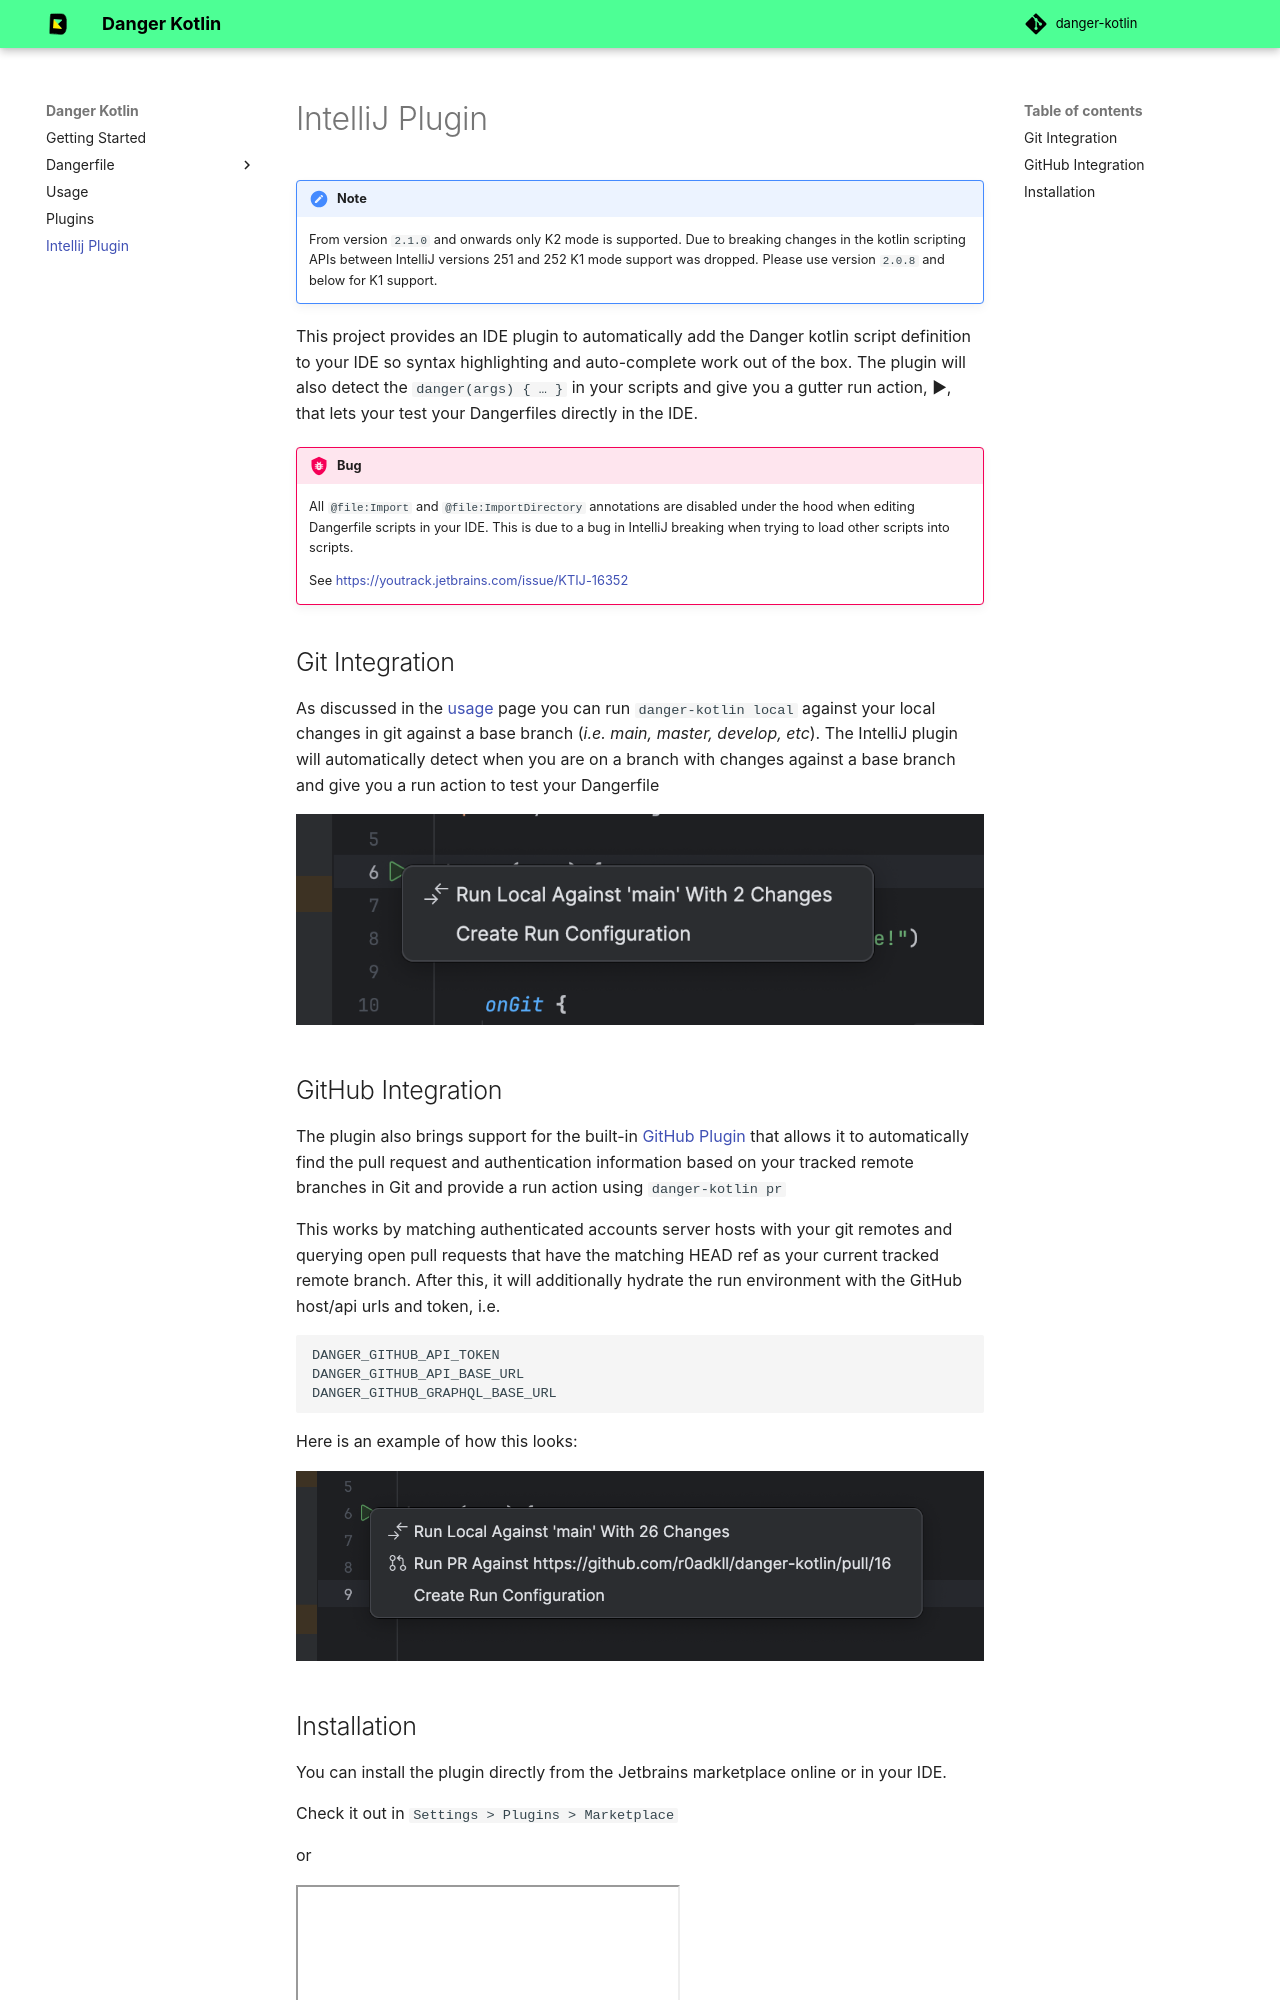

repository: r0adkll/danger-kotlin · page: intellij-plugin/index.html · generator: mkdocs

# IntelliJ Plugin

!!! note

    From version `2.1.0` and onwards only K2 mode is supported. Due to breaking changes in the kotlin scripting APIs
    between IntelliJ versions 251 and 252 K1 mode support was dropped. Please use version `2.0.8` and below for K1 support.

This project provides an IDE plugin to automatically add the Danger kotlin script definition to your IDE so syntax highlighting and auto-complete work out of the box.
The plugin will also detect the `danger(args) { … }` in your scripts and give you a gutter run action, ▶, that lets your test your Dangerfiles directly in the IDE.

!!! bug

    All `@file:Import` and `@file:ImportDirectory` annotations are disabled under the hood when editing Dangerfile scripts
    in your IDE. This is due to a bug in IntelliJ breaking when trying to load other scripts into scripts.

    See https://youtrack.jetbrains.com/issue/KTIJ-16352

## Git Integration
As discussed in the [usage][] page you can run `danger-kotlin local` against your local changes in git against a base branch (_i.e. main, master, develop, etc_). The
IntelliJ plugin will automatically detect when you are on a branch with changes against a base branch and give you a run action to test your Dangerfile

![](assets/ijp-local-example.png)

## GitHub Integration
The plugin also brings support for the built-in [GitHub Plugin][] that allows it to automatically find the pull request
and authentication information based on your tracked remote branches in Git and provide a run action using `danger-kotlin pr`

This works by matching authenticated accounts server hosts with your git remotes and querying open pull requests that have
the matching HEAD ref as your current tracked remote branch. After this, it will additionally hydrate the run environment with the
GitHub host/api urls and token, i.e.

```
DANGER_GITHUB_API_TOKEN
DANGER_GITHUB_API_BASE_URL
DANGER_GITHUB_GRAPHQL_BASE_URL
```

Here is an example of how this looks:

![](assets/ijp-pr-example.png)
